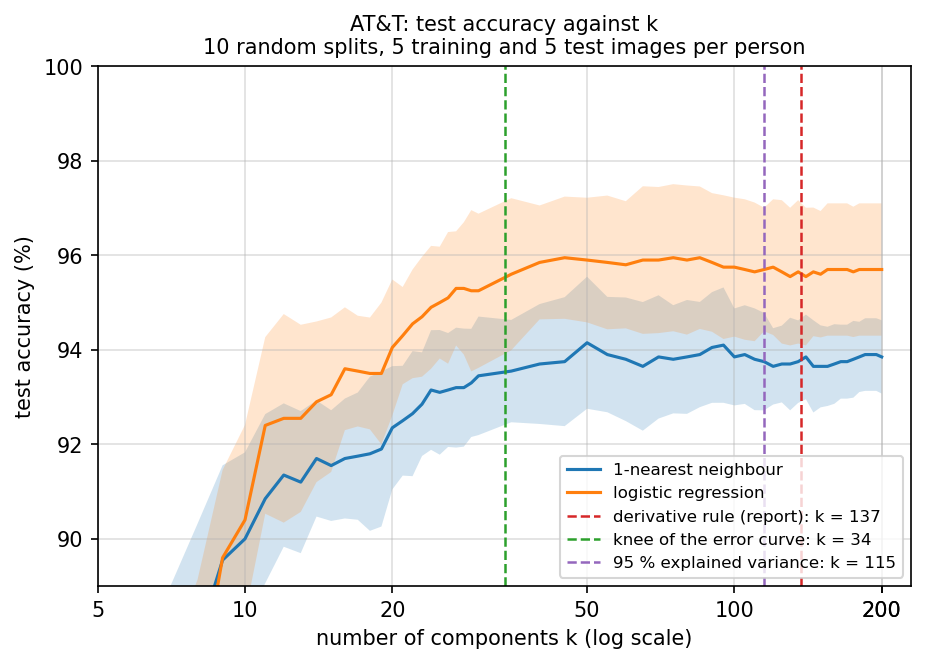

Data behind this chart, as committed beside it:
k, 1nn_mean, 1nn_std, logreg_mean, logreg_std
1, 0.121, 0.01428, 0.1645, 0.01929
2, 0.393, 0.02238, 0.368, 0.03018
3, 0.6685, 0.02684, 0.5365, 0.02881
4, 0.738, 0.03607, 0.637, 0.03116
5, 0.791, 0.01997, 0.721, 0.02278
6, 0.8355, 0.02564, 0.806, 0.02177
7, 0.859, 0.03040, 0.8385, 0.03695
8, 0.8785, 0.02470, 0.866, 0.02538
9, 0.8955, 0.02006, 0.896, 0.01855
10, 0.9, 0.01830, 0.904, 0.02010
11, 0.9085, 0.01790, 0.924, 0.01868
12, 0.9135, 0.01517, 0.9255, 0.02207
13, 0.912, 0.01503, 0.9255, 0.01981
14, 0.917, 0.01229, 0.929, 0.01700
15, 0.9155, 0.01172, 0.9305, 0.01635
16, 0.917, 0.01269, 0.936, 0.01300
17, 0.9175, 0.01346, 0.9355, 0.01172
18, 0.918, 0.01631, 0.935, 0.01183
19, 0.919, 0.01640, 0.935, 0.01500
20, 0.9235, 0.01305, 0.9405, 0.01440
21, 0.925, 0.01162, 0.943, 0.01030
22, 0.9265, 0.01324, 0.9455, 0.01150
23, 0.9285, 0.01097, 0.947, 0.01269
24, 0.9315, 0.01266, 0.949, 0.01300
25, 0.931, 0.01319, 0.95, 0.01183
26, 0.9315, 0.01205, 0.951, 0.01393
27, 0.932, 0.01269, 0.953, 0.01208
28, 0.932, 0.01249, 0.953, 0.01400
29, 0.933, 0.01145, 0.9525, 0.01707
30, 0.9345, 0.01254, 0.9525, 0.01632
35, 0.9355, 0.01083, 0.956, 0.01609
40, 0.937, 0.01269, 0.9585, 0.01205
45, 0.9375, 0.01365, 0.9595, 0.01293
50, 0.9415, 0.01397, 0.959, 0.01319
55, 0.939, 0.01221, 0.9585, 0.01415
60, 0.938, 0.01308, 0.958, 0.01345
65, 0.9365, 0.01361, 0.959, 0.01562
70, 0.9385, 0.01305, 0.959, 0.01546
75, 0.938, 0.01145, 0.9595, 0.01556
80, 0.9385, 0.01205, 0.959, 0.01578
85, 0.939, 0.01114, 0.9595, 0.01507
90, 0.9405, 0.01172, 0.9585, 0.01467
95, 0.941, 0.01221, 0.9575, 0.01521
100, 0.9385, 0.01026, 0.9575, 0.01471
105, 0.939, 0.01044, 0.957, 0.01487
110, 0.938, 0.01077, 0.9565, 0.01467
115, 0.9375, 0.01031, 0.957, 0.01308
120, 0.9365, 0.00808, 0.9575, 0.01436
125, 0.937, 0.00812, 0.9565, 0.01517
130, 0.937, 0.00980, 0.9555, 0.01457
135, 0.9375, 0.00873, 0.9565, 0.01517
140, 0.9385, 0.00896, 0.9555, 0.01457
145, 0.9365, 0.00976, 0.9565, 0.01361
150, 0.9365, 0.00867, 0.956, 0.01338
155, 0.9365, 0.00838, 0.957, 0.01400
160, 0.937, 0.00843, 0.957, 0.01400
165, 0.9375, 0.00783, 0.957, 0.01400
170, 0.9375, 0.00783, 0.957, 0.01400
175, 0.938, 0.00812, 0.9565, 0.01379
180, 0.9385, 0.00743, 0.957, 0.01400
... 4 more rows
